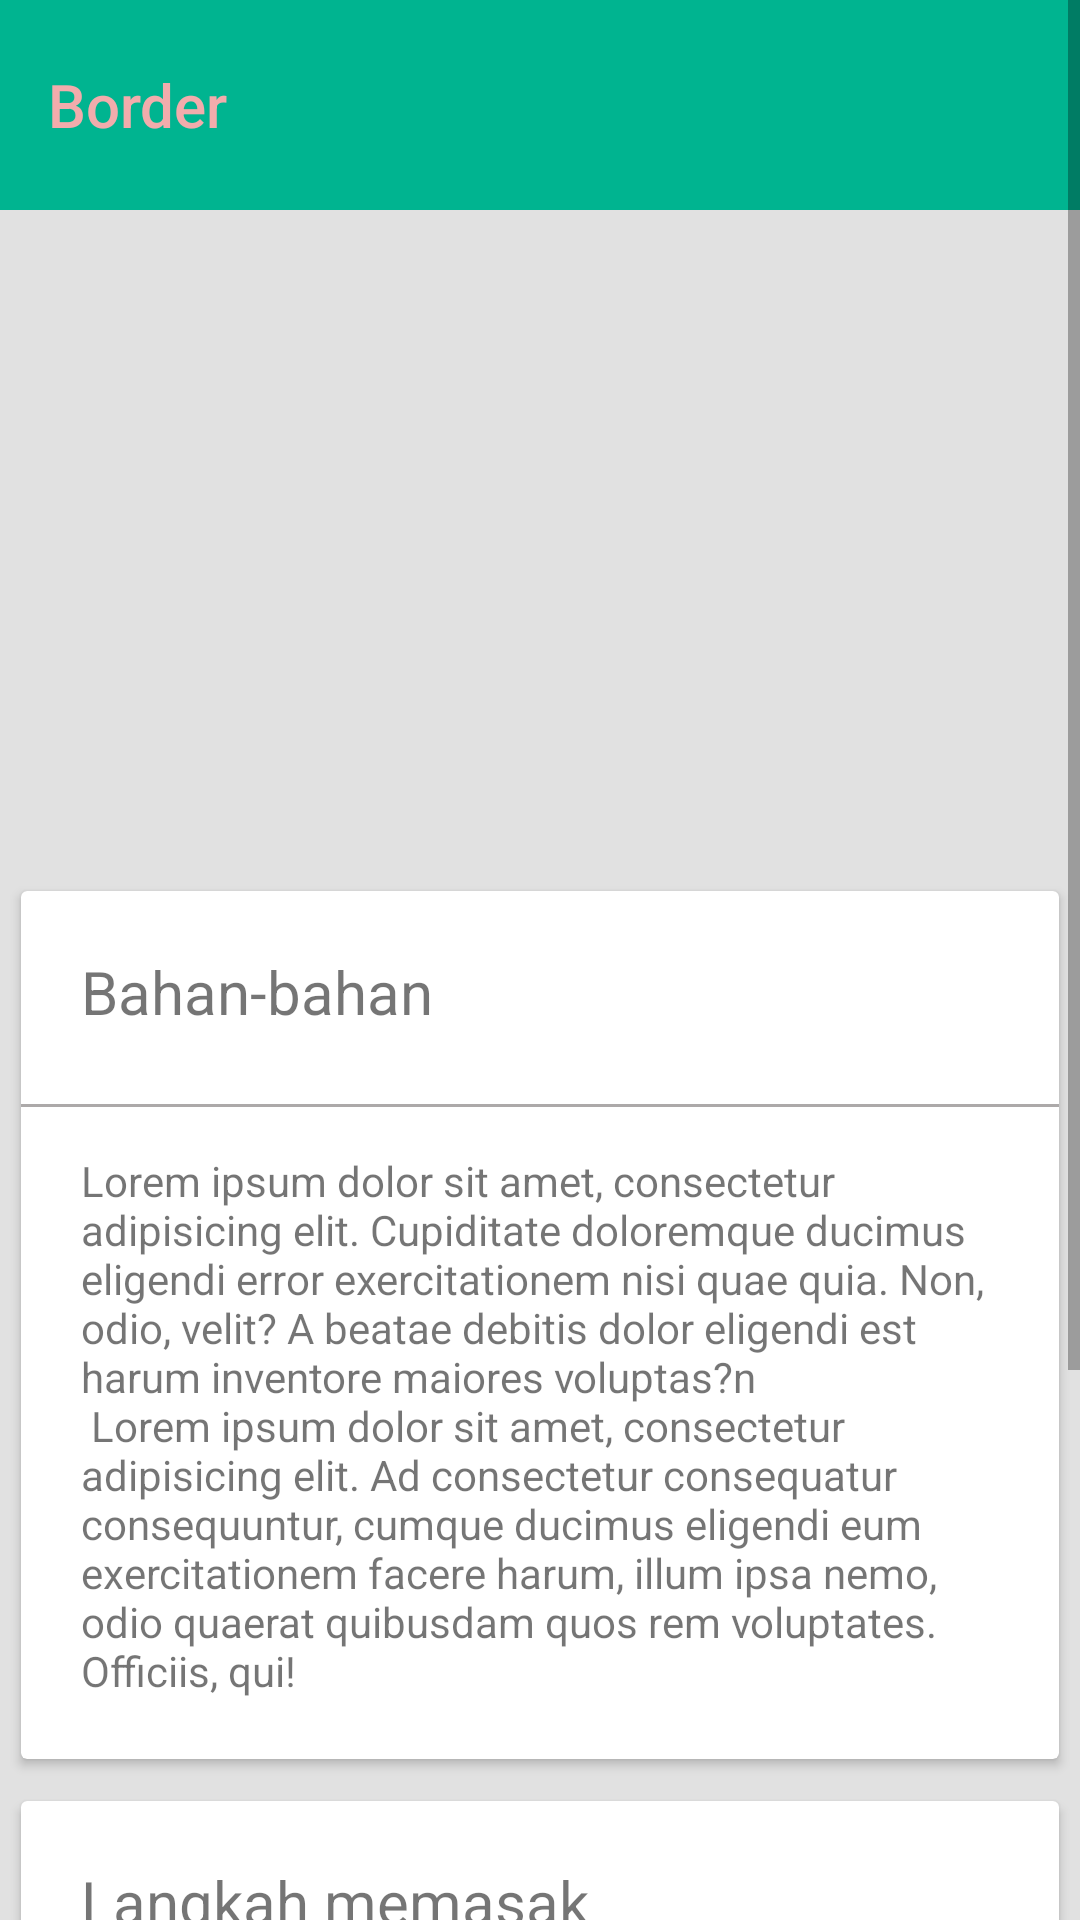

Android layout source for this screen:
<!-- AndroidManifest.xml: application theme AppTheme -->
<!-- res/layout/activity_main.xml -->
<?xml version="1.0" encoding="utf-8"?>
<ScrollView xmlns:android="http://schemas.android.com/apk/res/android"
    xmlns:app="http://schemas.android.com/apk/res-auto"
    xmlns:tools="http://schemas.android.com/tools"
    android:layout_width="match_parent"
    android:background="#e1e1e1"
    android:layout_height="match_parent"
    tools:context="com.riyan.border.MainActivity">

    <LinearLayout
        android:layout_width="match_parent"
        android:layout_height="match_parent"
        android:orientation="vertical">
    <include
        android:id="@+id/layout"
        layout="@layout/toolbar">
    </include>
        <ImageView
            android:id="@+id/foto_nasi"
            android:layout_width="fill_parent"
            android:layout_height="200dp"
            android:layout_marginTop="20dp"
            android:src="@mipmap/ic_launcher" />

        <android.support.v7.widget.CardView
            android:id="@+id/Cv1"
            android:layout_width="match_parent"
            android:layout_height="wrap_content"
            android:layout_margin="7dp"
            app:cardPreventCornerOverlap="false">

            <RelativeLayout
                android:layout_width="match_parent"
                android:layout_height="match_parent">

                <TextView
                    android:id="@+id/txtCara"
                    android:layout_width="match_parent"
                    android:layout_height="wrap_content"
                    android:maxLines="1"
                    android:padding="20dp"
                    android:text="Bahan-bahan"
                    android:textSize="20dp" />

                <View
                    android:layout_width="match_parent"
                    android:layout_height="1dp"
                    android:layout_below="@+id/txtCara"
                    android:layout_marginTop="4dp"
                    android:background="#aca9a9" />


                <TextView
                    android:id="@+id/txtLangkah"
                    android:layout_width="match_parent"
                    android:layout_height="wrap_content"
                    android:layout_below="@+id/txtCara"
                    android:padding="20dp"
                    android:text="@string/desk" />
            </RelativeLayout>

        </android.support.v7.widget.CardView>

        <android.support.v7.widget.CardView
            android:id="@+id/Cv2"
            android:layout_width="match_parent"
            android:layout_height="wrap_content"
            android:layout_margin="7dp"
            app:cardPreventCornerOverlap="false">

            <RelativeLayout
                android:layout_width="match_parent"
                android:layout_height="match_parent">

                <TextView
                    android:id="@+id/txtCara2"
                    android:layout_width="match_parent"
                    android:layout_height="wrap_content"
                    android:maxLines="1"
                    android:padding="20dp"
                    android:text="Langkah memasak"
                    android:textSize="20dp" />

                <View
                    android:layout_width="match_parent"
                    android:layout_height="1dp"
                    android:layout_below="@+id/txtCara2"
                    android:layout_marginTop="4dp"
                    android:background="#aca9a9" />


                <TextView
                    android:id="@+id/txtLangkah2"
                    android:layout_width="match_parent"
                    android:layout_height="wrap_content"
                    android:layout_below="@+id/txtCara2"
                    android:padding="20dp"
                    android:text="@string/desk" />
            </RelativeLayout>

        </android.support.v7.widget.CardView>

    </LinearLayout>

</ScrollView>
<!-- res/layout/toolbar.xml (included above) -->
<?xml version="1.0" encoding="utf-8"?>
<LinearLayout xmlns:android="http://schemas.android.com/apk/res/android"
    xmlns:app="http://schemas.android.com/apk/res-auto"
    xmlns:tools="http://schemas.android.com/tools"
    android:layout_width="match_parent"
    android:layout_height="wrap_content"
    android:orientation="vertical"
    android:visibility="visible">

    <android.support.v7.widget.Toolbar
        android:id="@+id/toolbar"
        android:layout_width="match_parent"
        android:layout_height="70dp"
        android:background="?attr/colorPrimary"
        android:minHeight="?attr/actionBarSize"
        android:scrollbarThumbVertical="?android:attr/textSelectHandle"
        android:theme="?attr/actionBarTheme"
        app:title="@string/app_name"
        app:titleTextAppearance="@style/ToolbarTitleAppearance" />

</LinearLayout>
<!-- resources referenced by this layout -->
<resources>
  <string name="app_name">Border</string>
  <string name="desk">
          Lorem ipsum dolor sit amet, consectetur adipisicing elit. Cupiditate doloremque ducimus
          eligendi error exercitationem nisi quae quia. Non, odio, velit? A beatae debitis dolor
          eligendi est harum inventore maiores voluptas?n\
          Lorem ipsum dolor sit amet, consectetur adipisicing elit. Ad consectetur consequatur
          consequuntur, cumque ducimus eligendi eum exercitationem facere harum, illum ipsa nemo,
          odio quaerat quibusdam quos rem voluptates. Officiis, qui!
      </string>
  <style name="ToolbarTitleAppearance" parent="@style/TextAppearance.Widget.AppCompat.Toolbar.Title">
          <item name="android:textSize">20dp</item>
          <item name="android:textColor">#f2acac</item>
          <item name="android:layout_marginLeft">200dp</item>
          
      </style>
  <style name="AppTheme" parent="Theme.AppCompat.Light.NoActionBar">
          
          <item name="colorPrimary">#00b490</item>
          <item name="colorPrimaryDark">#005e43</item>
          <item name="colorAccent">#b7ffe7</item>
  
      </style>
</resources>
